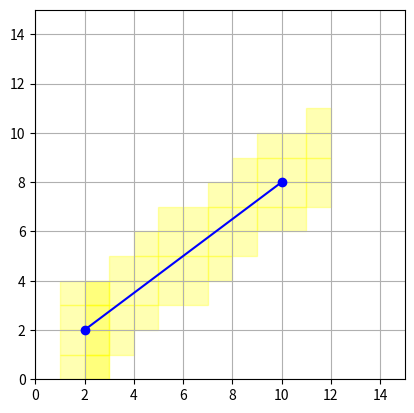

Here is the Python script that generated this plot:
import matplotlib.pyplot as plt
import numpy as np
from matplotlib.patches import Rectangle

class TraverseLineSegmentDemo:
    def __init__(self):
        # Initialize start and end positions
        self.start_pos = np.array([2, 2])
        self.end_pos = np.array([10, 8])

        # Setup the plot
        self.fig, self.ax = plt.subplots()
        self.ax.set_xlim(0, 15)
        self.ax.set_ylim(0, 15)
        self.ax.set_aspect('equal', adjustable='box')
        self.ax.grid(True)

        # Draw initial line and traversed cells
        self.line, = self.ax.plot([self.start_pos[0], self.end_pos[0]], [self.start_pos[1], self.end_pos[1]], 'bo-')
        self.traversed_cells = []
        self.update_traversed_cells()

        # Connect event handlers
        self.cid = self.fig.canvas.mpl_connect('button_press_event', self.on_click)

    def update_traversed_cells(self):
        # Clear previous cells
        for rect in self.traversed_cells:
            rect.remove()
        self.traversed_cells.clear()

        # Traverse line segment and update cells
        for cell in self.traverse_line_segment(self.start_pos[0], self.start_pos[1], self.end_pos[0], self.end_pos[1]):
            rect = Rectangle((cell[0], cell[1]), 1, 1, color="yellow", alpha=0.3)
            self.ax.add_patch(rect)
            self.traversed_cells.append(rect)
        self.fig.canvas.draw_idle()

    @staticmethod
    def traverse_line_segment(startX, startY, endX, endY):
        traversed_chunks = []
        if startX > endX:
            startX, startY, endX, endY = endX, endY, startX, startY

        denominator = endX - startX
        if denominator == 0:
            return traversed_chunks
        k = (endY - startY) / denominator
        if k == 0:
            k = 0.0001
        SafetyFactor = int(min(1 + abs(k), 3))
        search_height = int(np.ceil(abs(k))) + SafetyFactor
        x_base = int(np.floor(startX)) - SafetyFactor
        y_base = int(np.floor(startY - k * SafetyFactor))

        for y1 in range(y_base - SafetyFactor, y_base + search_height + SafetyFactor):
            traversed_chunks.append((x_base, y1))

        dx = np.ceil(startX) - startX
        y_base += dx * k
        y_base_use = int(np.floor(y_base))
        x_base += 1

        for y in range(y_base_use - SafetyFactor, y_base_use + search_height + SafetyFactor):
            traversed_chunks.append((x_base, y))

        for x in range(x_base, int(np.floor(endX)) + 2):
            y_base += k
            y_base_use = int(np.floor(y_base))
            for y in range(y_base_use - SafetyFactor, y_base_use + search_height + SafetyFactor):
                traversed_chunks.append((x, y))

        return traversed_chunks

    def on_click(self, event):
        if event.inaxes != self.ax:
            return

        # Check if left or right mouse button was pressed
        if event.button == 1:
            # Left click - move start position
            self.start_pos = np.array([event.xdata, event.ydata])
        elif event.button == 3:
            # Right click - move end position
            self.end_pos = np.array([event.xdata, event.ydata])

        # Update the plot
        self.line.set_data([self.start_pos[0], self.end_pos[0]], [self.start_pos[1], self.end_pos[1]])
        self.update_traversed_cells()

# Create and show the demo
demo = TraverseLineSegmentDemo()
plt.show()
